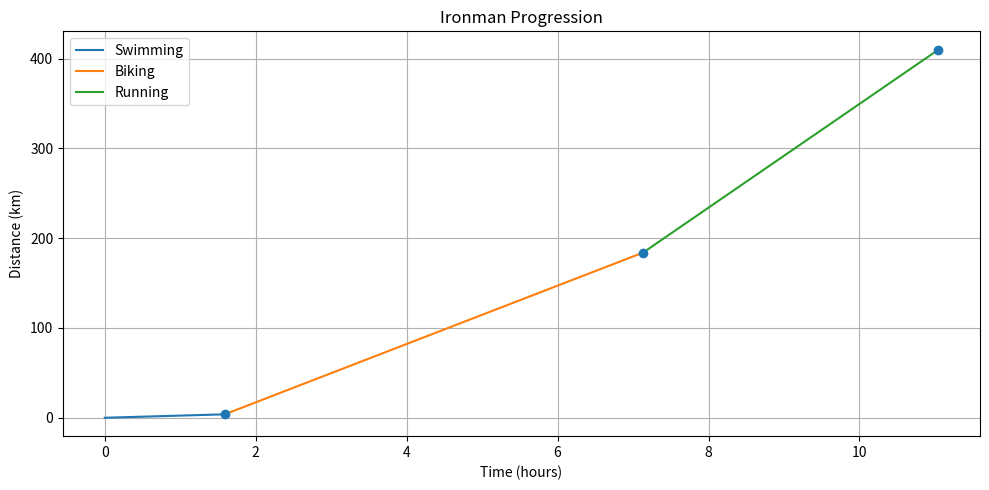

This figure's Python source:
import matplotlib.pyplot as plt
import numpy as np

s = 3.814       # km of swimming in Triathlon
b = 180.2       # km of biking in Triathlon
r = 41.9        # km of running in Triathlon
td = s + b + r  # total distance covered

speed_s = 2.5   # min / 100m
speed_b = 32.5    # km / h
speed_r = 5.6   # min / km

def hm(hours_float: float) -> tuple[int, int]:
    """Return (hours, minutes) rounded to the nearest minute."""
    h = int(hours_float)
    m = int(round((hours_float - h) * 60))
    # put 60-minute roll-overs back into the hours part
    if m == 60:
        h += 1
        m = 0
    return h, m

time_s = s * 10 * speed_s /60       # Time swimming minutes
time_b = (b / speed_b)     # Time biking minutes
time_r = r * speed_r   / 60         # Time running minutes

Total_T = time_s + time_b + time_r  # Total IronMan time in minutes
Total_T_h = Total_T / 60            # Total IronMan time in hours

# — Cumulative arrays
t_min  = np.cumsum([0, time_s, time_b, time_r])           # [0, T_swim, T_swim+T_bike, total]
t_h = t_min 
d_km   = np.cumsum([0, s, b, td])        # [0, D_swim, D_swim+Bike, total]

print(f"Swim:  {hm(time_s)[0]} h {hm(time_s)[1]:02d} min")
print(f"Bike:  {hm(time_b)[0]} h {hm(time_b)[1]:02d} min")
print(f"Run:   {hm(time_r)[0]} h {hm(time_r)[1]:02d} min")
print(f"TOTAL: {hm(Total_T)[0]} h {hm(Total_T)[1]:02d} min")

# — Plot
plt.figure(figsize=(10, 5))
plt.plot(t_h[:2], d_km[:2], label='Swimming')            # swim line
plt.plot(t_h[1:3], d_km[1:3], label='Biking')            # bike line
plt.plot(t_h[2:], d_km[2:], label='Running')             # run line
plt.scatter(t_h[1:], d_km[1:], zorder=3)                 # transition dots

plt.xlabel('Time (hours)')
plt.ylabel('Distance (km)')
plt.title('Ironman Progression')
plt.legend()
plt.grid(True)
plt.tight_layout()
plt.show()